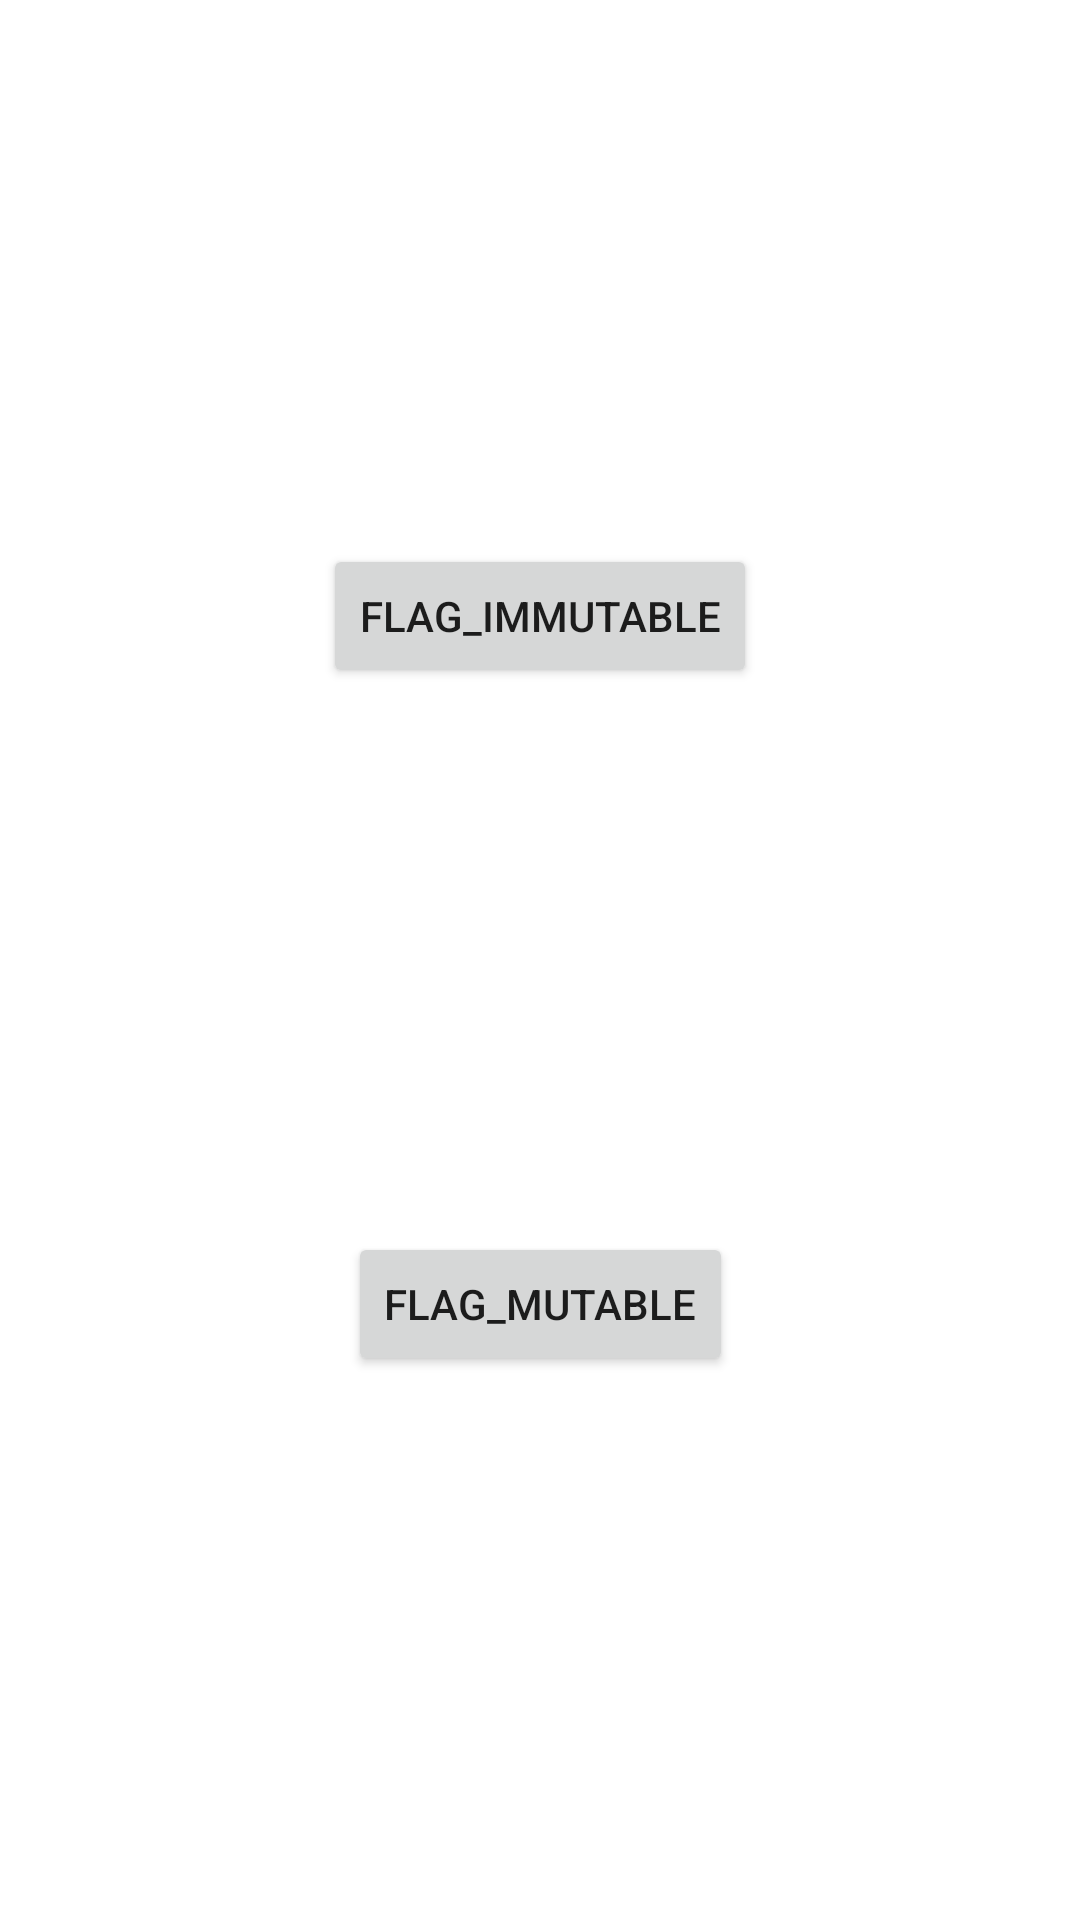

Here is an Android app screen rendered from its layout file. Give the layout XML and the strings, colors and styles it references.
<!-- AndroidManifest.xml: application theme Theme.PendingIntentFlag -->
<!-- res/layout/activity_main.xml -->
<?xml version="1.0" encoding="utf-8"?>
<androidx.constraintlayout.widget.ConstraintLayout xmlns:android="http://schemas.android.com/apk/res/android"
    xmlns:app="http://schemas.android.com/apk/res-auto"
    xmlns:tools="http://schemas.android.com/tools"
    android:layout_width="match_parent"
    android:layout_height="match_parent"
    tools:context=".MainActivity">

    <Button
        android:id="@+id/flag_immutable"
        android:layout_width="wrap_content"
        android:layout_height="wrap_content"
        android:text="flag_immutable"
        app:layout_constraintBottom_toTopOf="@id/flag_mutable"
        app:layout_constraintLeft_toLeftOf="parent"
        app:layout_constraintRight_toRightOf="parent"
        app:layout_constraintTop_toTopOf="parent" />

    <Button
        android:id="@+id/flag_mutable"
        android:layout_width="wrap_content"
        android:layout_height="wrap_content"
        android:text="flag_mutable"
        app:layout_constraintBottom_toBottomOf="parent"
        app:layout_constraintLeft_toLeftOf="parent"
        app:layout_constraintRight_toRightOf="parent"
        app:layout_constraintTop_toBottomOf="@id/flag_immutable" />

</androidx.constraintlayout.widget.ConstraintLayout>
<!-- resources referenced by this layout -->
<resources>
  <style name="Theme.PendingIntentFlag" parent="Theme.MaterialComponents.DayNight.DarkActionBar">
          
          <item name="colorPrimary">@color/purple_500</item>
          <item name="colorPrimaryVariant">@color/purple_700</item>
          <item name="colorOnPrimary">@color/white</item>
          
          <item name="colorSecondary">@color/teal_200</item>
          <item name="colorSecondaryVariant">@color/teal_700</item>
          <item name="colorOnSecondary">@color/black</item>
          
          <item name="android:statusBarColor" tools:targetApi="l">?attr/colorPrimaryVariant</item>
          
      </style>
  <!-- not gathered from this repository: default colours our renderer supplied (Android Studio template values) -->
  <color name="purple_500">#FF6200EE</color>
  <color name="purple_700">#FF3700B3</color>
  <color name="teal_200">#FF03DAC5</color>
  <color name="teal_700">#FF018786</color>
  <color name="black">#FF000000</color>
  <color name="white">#FFFFFFFF</color>
</resources>
